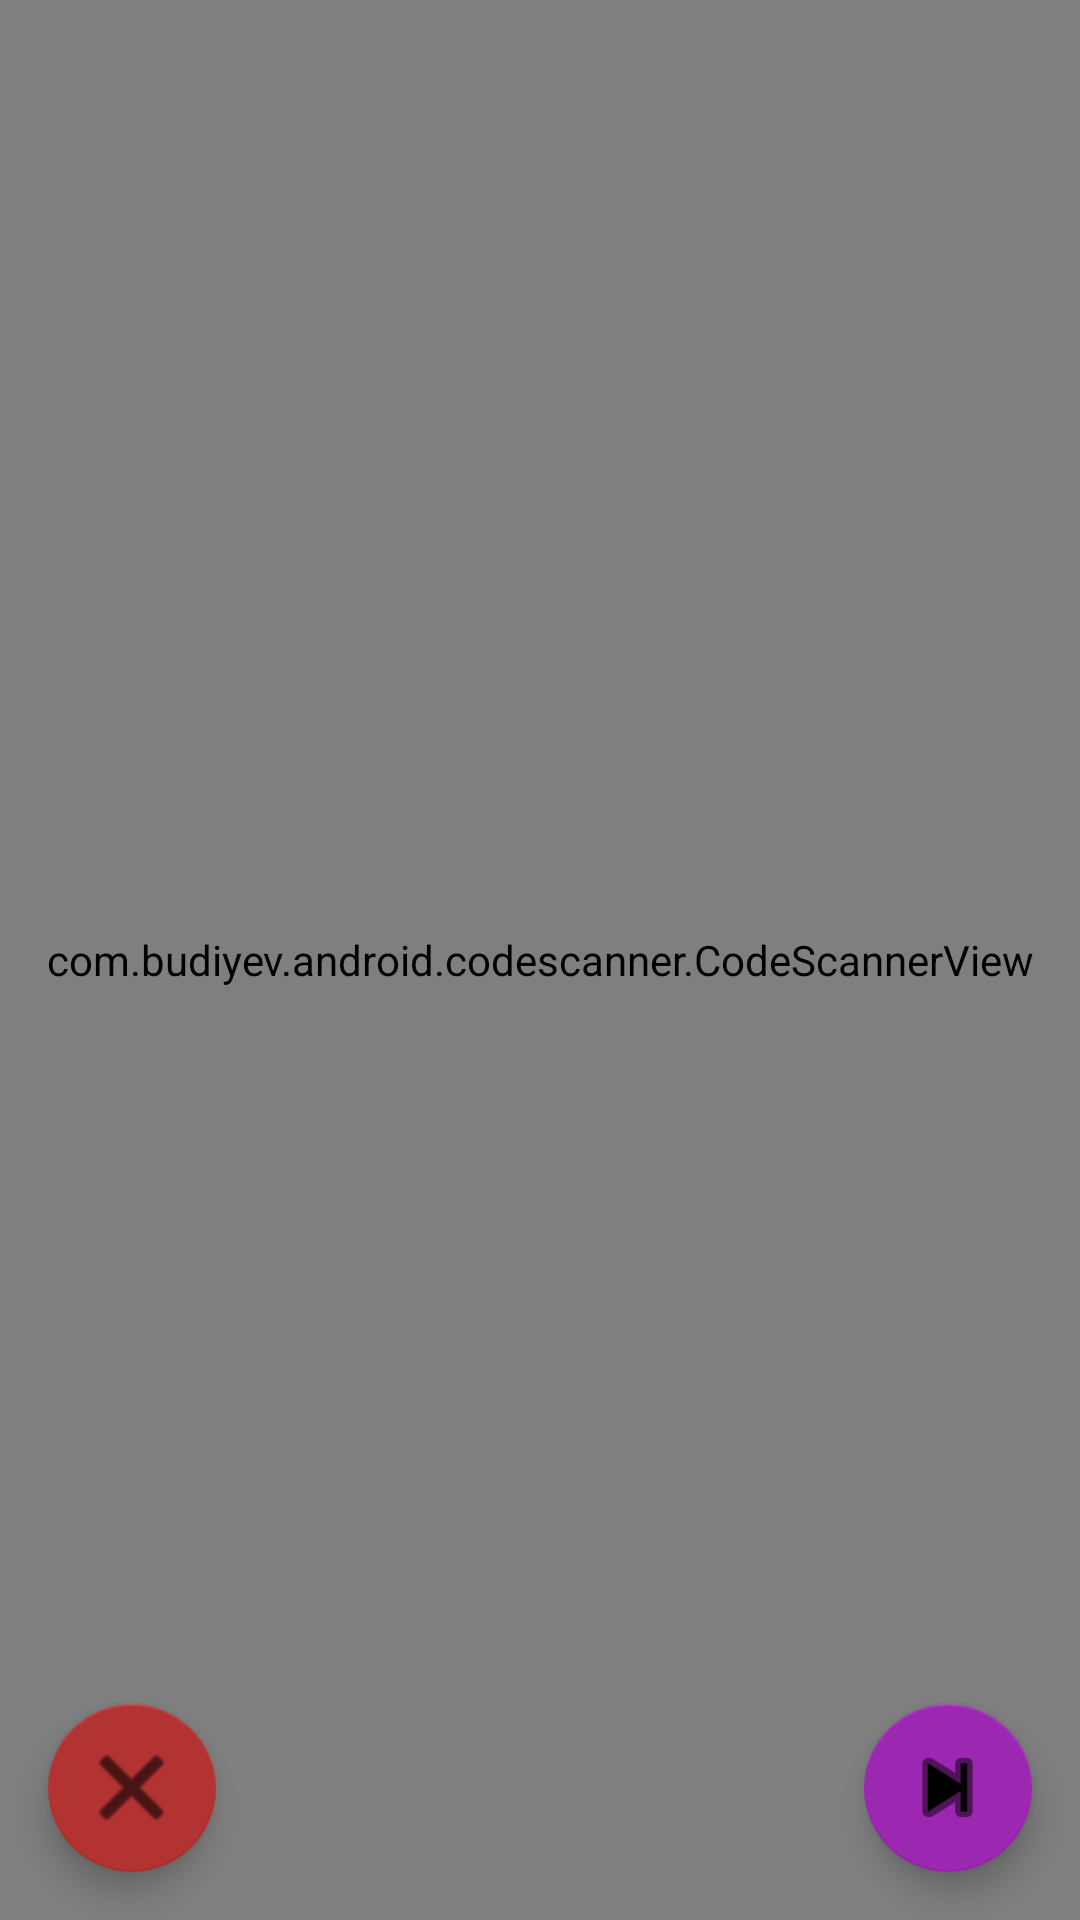

Android layout source for this screen:
<!-- AndroidManifest.xml: application theme Theme.SimpleTOTP -->
<!-- res/layout/activity_qr.xml -->
<?xml version="1.0" encoding="utf-8"?>
<androidx.constraintlayout.widget.ConstraintLayout
    xmlns:android="http://schemas.android.com/apk/res/android"
    xmlns:app="http://schemas.android.com/apk/res-auto"
    xmlns:tools="http://schemas.android.com/tools"
    android:layout_width="match_parent"
    android:layout_height="match_parent"
    tools:context=".QRActivity">

    <com.budiyev.android.codescanner.CodeScannerView
        android:id="@+id/scanner_view"
        android:layout_width="match_parent"
        android:layout_height="match_parent"
        app:autoFocusButtonColor="@color/white"
        app:autoFocusButtonVisible="true"
        app:flashButtonColor="@color/white"
        app:flashButtonVisible="true"
        app:frameColor="@color/white"
        app:frameCornersSize="50dp"
        app:frameCornersRadius="0dp"
        app:frameAspectRatioHeight="1"
        app:frameAspectRatioWidth="1"
        app:frameSize="0.75"
        app:frameThickness="2dp"
        app:maskColor="#77000000">
    </com.budiyev.android.codescanner.CodeScannerView>

    <com.google.android.material.floatingactionbutton.FloatingActionButton
        android:id="@+id/skipButton"
        android:layout_width="wrap_content"
        android:layout_height="wrap_content"
        android:clickable="true"
        android:layout_marginBottom="16dp"
        android:layout_marginRight="16dp"
        app:maxImageSize="35dp"
        app:backgroundTint="#9C27B0"
        app:layout_constraintBottom_toBottomOf="@+id/scanner_view"
        app:layout_constraintEnd_toEndOf="parent"
        app:srcCompat="@android:drawable/ic_media_next" />

    <com.google.android.material.floatingactionbutton.FloatingActionButton
        android:id="@+id/cancelButton"
        android:layout_width="wrap_content"
        android:layout_height="wrap_content"
        android:layout_marginLeft="16dp"
        android:layout_marginBottom="16dp"
        android:clickable="true"
        app:backgroundTint="#B33232"
        app:layout_constraintBottom_toBottomOf="@+id/scanner_view"
        app:layout_constraintStart_toStartOf="@+id/scanner_view"
        app:maxImageSize="35dp"
        app:srcCompat="@android:drawable/ic_menu_close_clear_cancel" />

</androidx.constraintlayout.widget.ConstraintLayout>
<!-- resources referenced by this layout -->
<resources>
  <style name="Theme.SimpleTOTP" parent="Theme.MaterialComponents.DayNight.DarkActionBar">
          
          <item name="colorPrimary">@color/purple_500</item>
          <item name="colorPrimaryVariant">@color/purple_700</item>
          <item name="colorOnPrimary">@color/white</item>
          
          <item name="colorSecondary">@color/teal_200</item>
          <item name="colorSecondaryVariant">@color/teal_700</item>
          <item name="colorOnSecondary">@color/black</item>
          
          <item name="android:statusBarColor" tools:targetApi="l">?attr/colorPrimaryVariant</item>
          
      </style>
  <!-- not gathered from this repository: default colours our renderer supplied (Android Studio template values) -->
  <color name="purple_500">#FF6200EE</color>
  <color name="purple_700">#FF3700B3</color>
  <color name="teal_200">#FF03DAC5</color>
  <color name="teal_700">#FF018786</color>
  <color name="black">#FF000000</color>
  <color name="white">#FFFFFFFF</color>
</resources>
